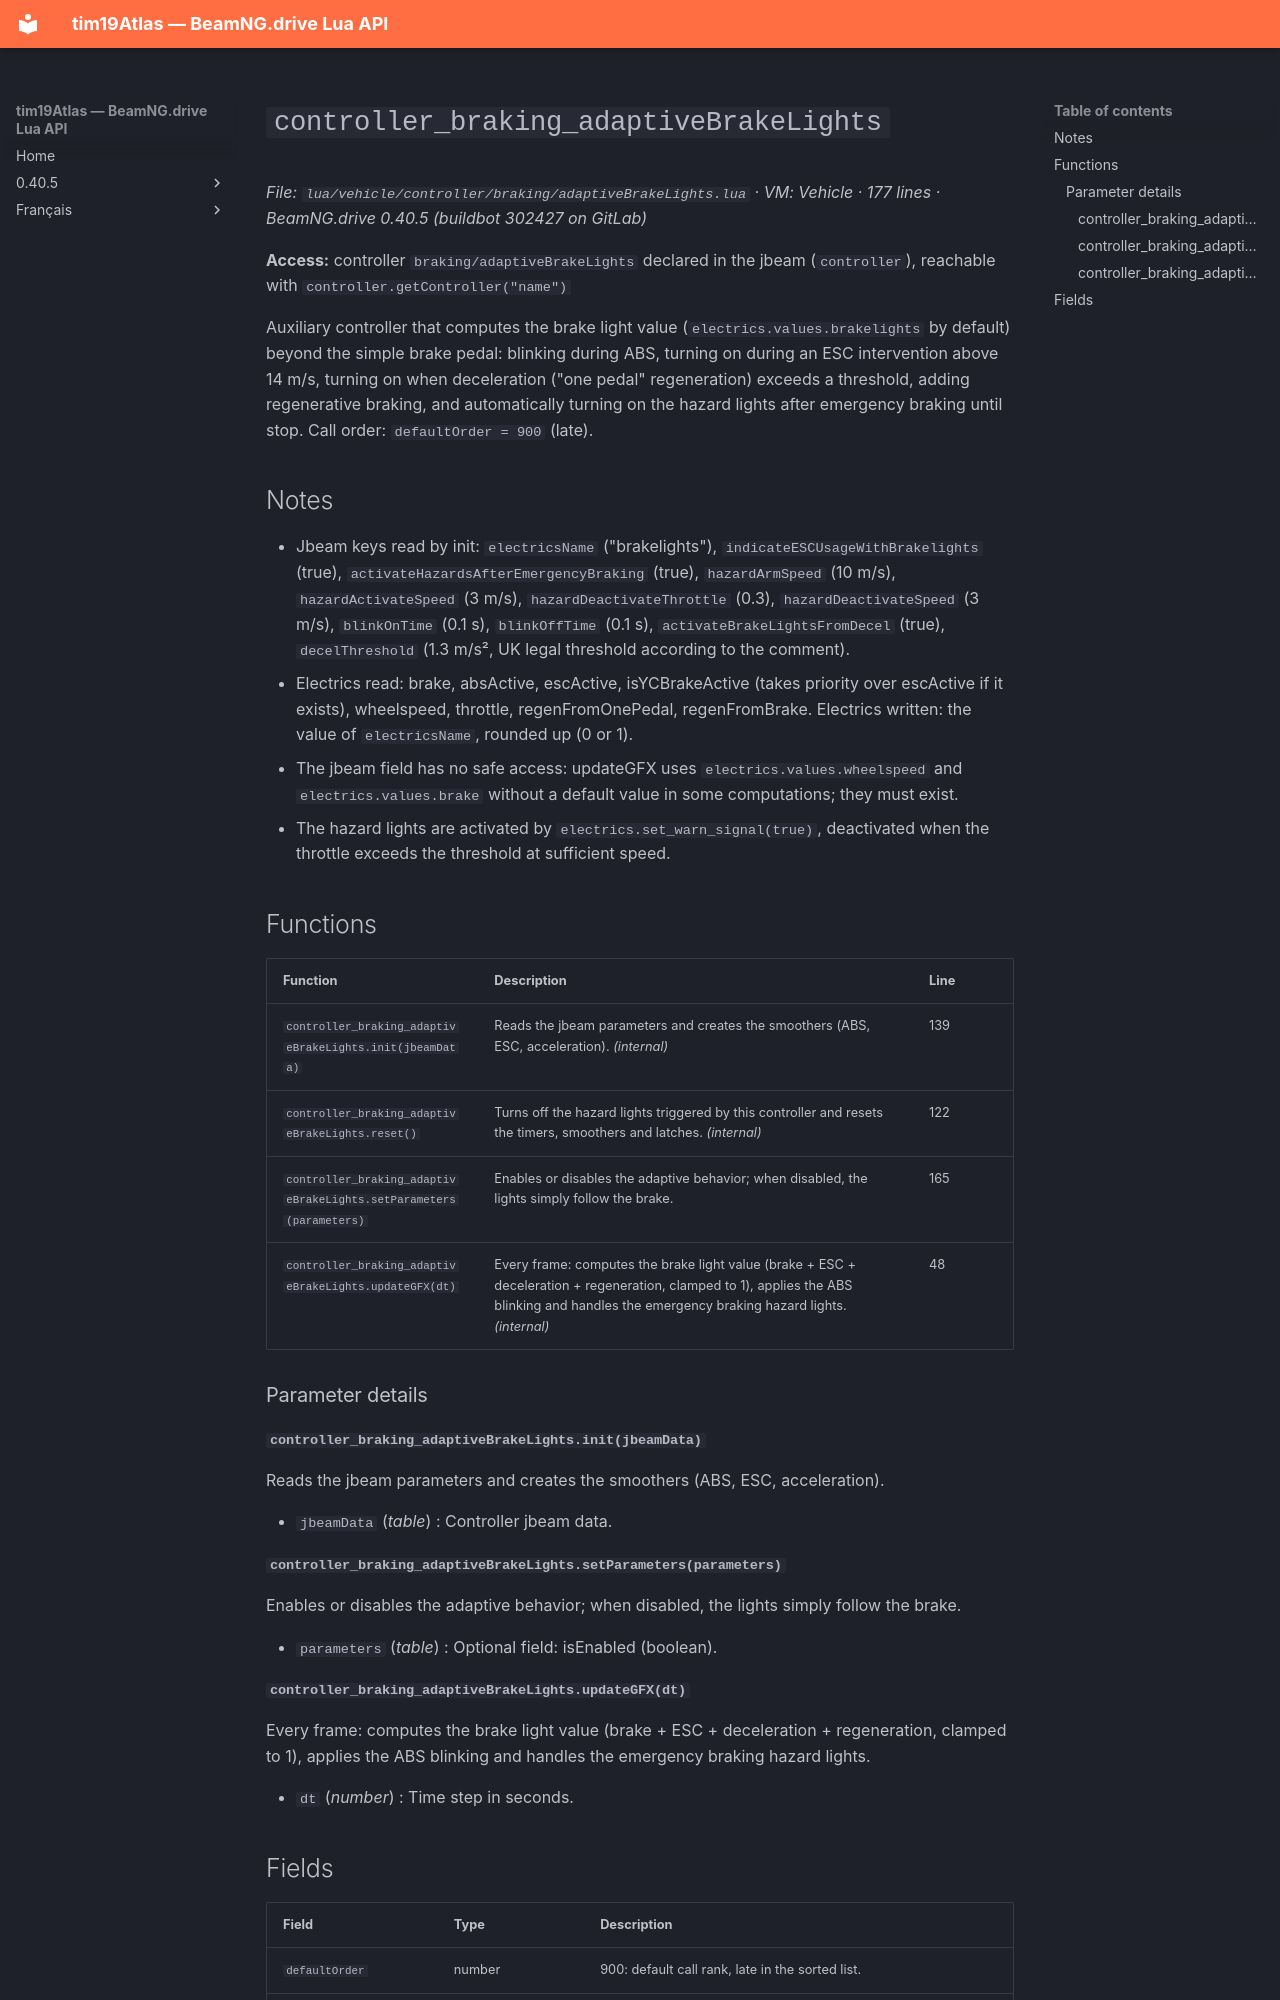

repository: Tim0219800/beamng-lua-atlas · page: 0.40.5/vehicle/controller/braking/adaptiveBrakeLights.html · generator: mkdocs

# `controller_braking_adaptiveBrakeLights`

*File: `lua/vehicle/controller/braking/adaptiveBrakeLights.lua` · VM: Vehicle · 177 lines · BeamNG.drive 0.40.5 (buildbot 302427 on GitLab)*

**Access:** controller `braking/adaptiveBrakeLights` declared in the jbeam (`controller`), reachable with `controller.getController("name")`

Auxiliary controller that computes the brake light value (`electrics.values.brakelights` by default) beyond the simple brake pedal: blinking during ABS, turning on during an ESC intervention above 14 m/s, turning on when deceleration ("one pedal" regeneration) exceeds a threshold, adding regenerative braking, and automatically turning on the hazard lights after emergency braking until stop. Call order: `defaultOrder = 900` (late).

## Notes

- Jbeam keys read by init: `electricsName` ("brakelights"), `indicateESCUsageWithBrakelights` (true), `activateHazardsAfterEmergencyBraking` (true), `hazardArmSpeed` (10 m/s), `hazardActivateSpeed` (3 m/s), `hazardDeactivateThrottle` (0.3), `hazardDeactivateSpeed` (3 m/s), `blinkOnTime` (0.1 s), `blinkOffTime` (0.1 s), `activateBrakeLightsFromDecel` (true), `decelThreshold` (1.3 m/s², UK legal threshold according to the comment).
- Electrics read: brake, absActive, escActive, isYCBrakeActive (takes priority over escActive if it exists), wheelspeed, throttle, regenFromOnePedal, regenFromBrake. Electrics written: the value of `electricsName`, rounded up (0 or 1).
- The jbeam field has no safe access: updateGFX uses `electrics.values.wheelspeed` and `electrics.values.brake` without a default value in some computations; they must exist.
- The hazard lights are activated by `electrics.set_warn_signal(true)`, deactivated when the throttle exceeds the threshold at sufficient speed.

## Functions

| Function | Description | Line |
|---|---|---|
| `controller_braking_adaptiveBrakeLights.init(jbeamData)` | Reads the jbeam parameters and creates the smoothers (ABS, ESC, acceleration). *(internal)* | 139 |
| `controller_braking_adaptiveBrakeLights.reset()` | Turns off the hazard lights triggered by this controller and resets the timers, smoothers and latches. *(internal)* | 122 |
| `controller_braking_adaptiveBrakeLights.setParameters(parameters)` | Enables or disables the adaptive behavior; when disabled, the lights simply follow the brake. | 165 |
| `controller_braking_adaptiveBrakeLights.updateGFX(dt)` | Every frame: computes the brake light value (brake + ESC + deceleration + regeneration, clamped to 1), applies the ABS blinking and handles the emergency braking hazard lights. *(internal)* | 48 |

### Parameter details

#### `controller_braking_adaptiveBrakeLights.init(jbeamData)`

Reads the jbeam parameters and creates the smoothers (ABS, ESC, acceleration).

- `jbeamData` (*table*) : Controller jbeam data.

#### `controller_braking_adaptiveBrakeLights.setParameters(parameters)`

Enables or disables the adaptive behavior; when disabled, the lights simply follow the brake.

- `parameters` (*table*) : Optional field: isEnabled (boolean).
